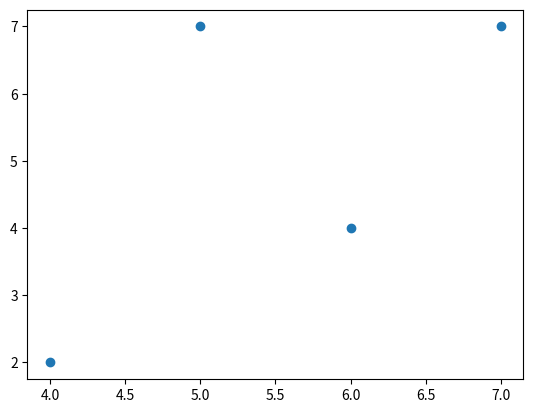

The matplotlib source for this figure:
import matplotlib.pyplot as plt
x=[4,5,6,7]
y=[2,7,4,7]
plt.scatter(x,y)
plt.savefig("scatterplot.png",dpi=300)